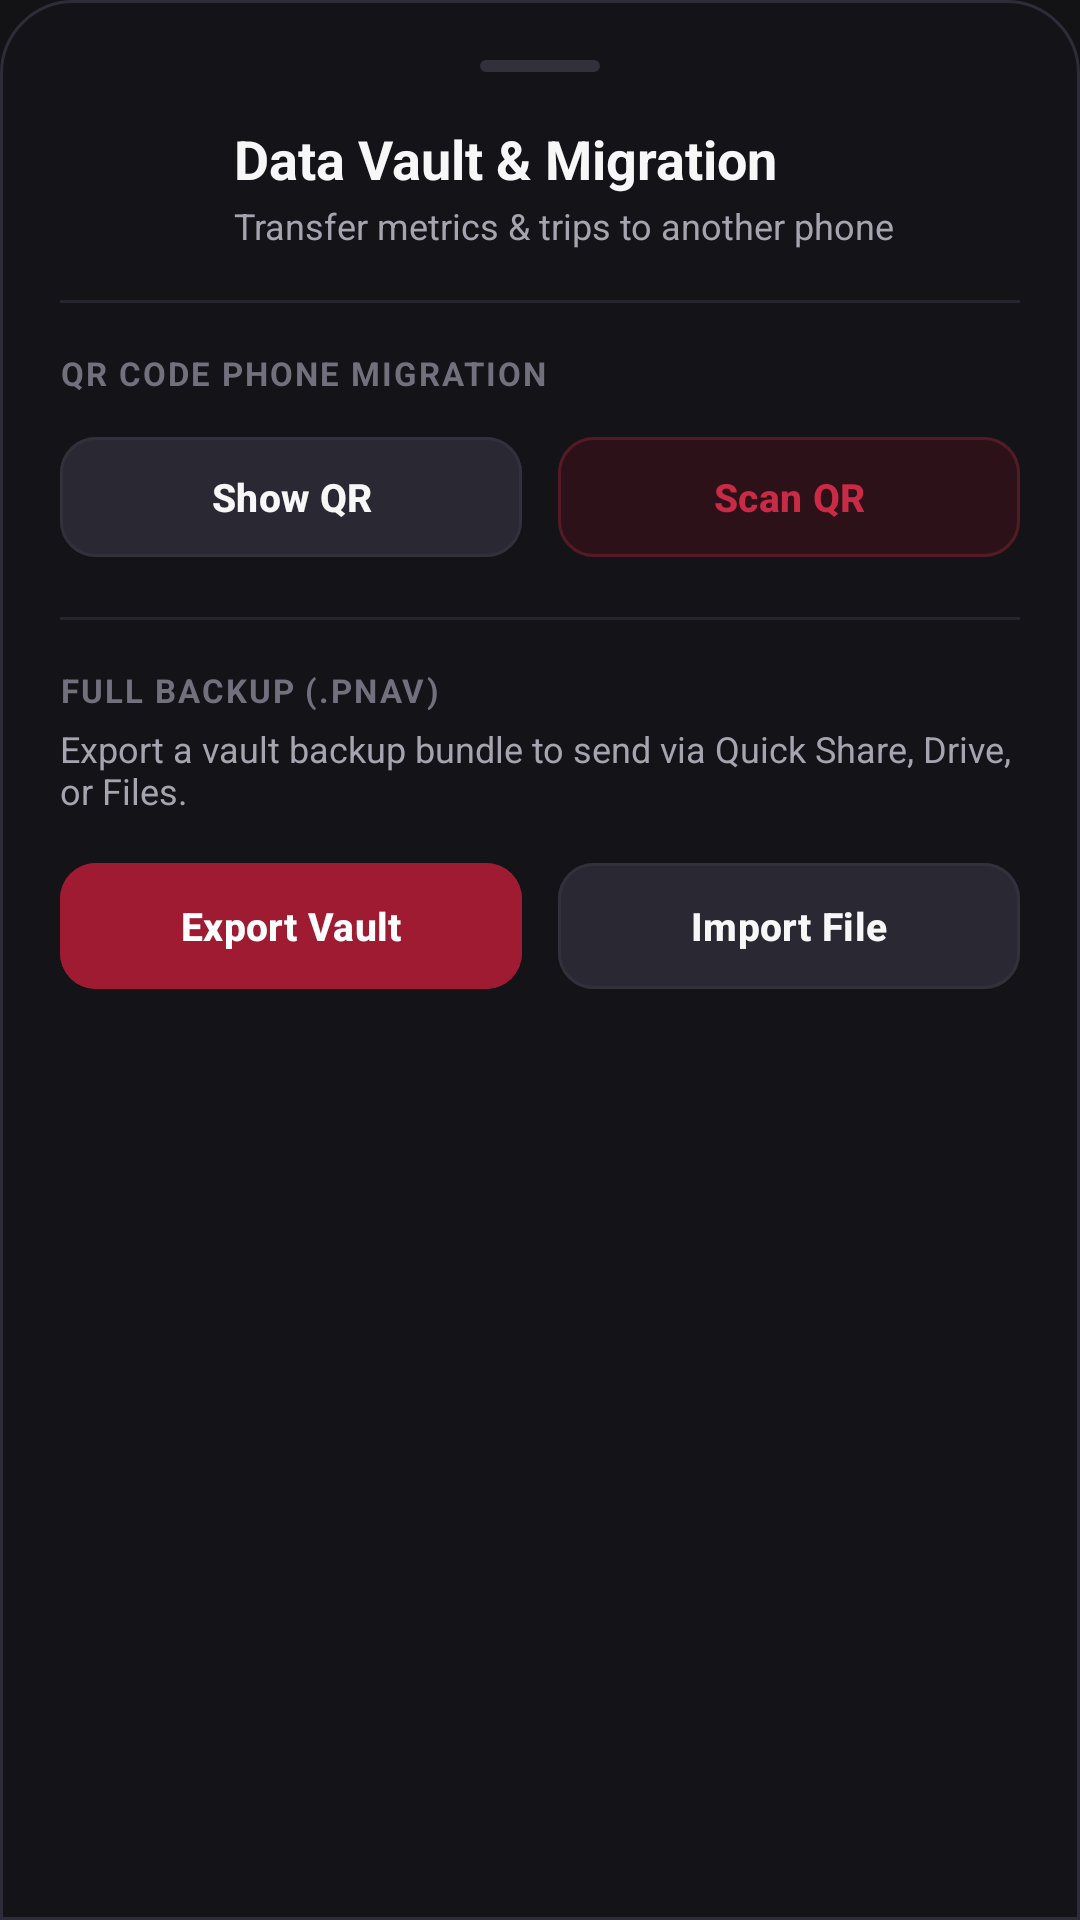

Produce the Android XML layout that renders to this screen, including the resource entries it uses.
<!-- AndroidManifest.xml: application theme Theme.PulsarNav -->
<!-- res/layout/bottom_sheet_data_vault.xml -->
<?xml version="1.0" encoding="utf-8"?>
<LinearLayout xmlns:android="http://schemas.android.com/apk/res/android"
    xmlns:app="http://schemas.android.com/apk/res-auto"
    android:id="@+id/layoutDataVaultSheetRoot"
    android:layout_width="match_parent"
    android:layout_height="wrap_content"
    android:background="@drawable/bg_bottom_sheet_obsidian"
    android:orientation="vertical"
    android:padding="20dp">

    
    <View
        android:layout_width="40dp"
        android:layout_height="4dp"
        android:layout_gravity="center_horizontal"
        android:layout_marginBottom="16dp"
        android:background="@drawable/pill_badge"
        android:backgroundTint="@color/surface_border" />

    
    <LinearLayout
        android:layout_width="match_parent"
        android:layout_height="wrap_content"
        android:gravity="center_vertical"
        android:orientation="horizontal">

        <ImageView
            android:layout_width="44dp"
            android:layout_height="44dp"
            android:background="@drawable/circle_dot"
            android:backgroundTint="@color/surface_elevated"
            android:contentDescription="@null"
            android:padding="10dp"
            android:src="@drawable/ic_swap_horiz"
            app:tint="@color/text_primary" />

        <LinearLayout
            android:layout_width="0dp"
            android:layout_height="wrap_content"
            android:layout_marginStart="14dp"
            android:layout_weight="1"
            android:orientation="vertical">

            <TextView
                android:layout_width="wrap_content"
                android:layout_height="wrap_content"
                android:text="Data Vault &amp; Migration"
                android:textColor="@color/text_primary"
                android:textSize="18sp"
                android:textStyle="bold" />

            <TextView
                android:layout_width="wrap_content"
                android:layout_height="wrap_content"
                android:layout_marginTop="2dp"
                android:text="Transfer metrics &amp; trips to another phone"
                android:textColor="@color/text_secondary"
                android:textSize="12sp" />
        </LinearLayout>
    </LinearLayout>

    <View
        android:layout_width="match_parent"
        android:layout_height="1dp"
        android:layout_marginVertical="16dp"
        android:background="@color/surface_border_subtle" />

    
    <TextView
        android:layout_width="wrap_content"
        android:layout_height="wrap_content"
        android:letterSpacing="0.06"
        android:text="@string/vault_section_qr"
        android:textColor="@color/text_tertiary"
        android:textSize="11sp"
        android:textStyle="bold" />

    
    <LinearLayout
        android:id="@+id/layoutQrContainer"
        android:layout_width="match_parent"
        android:layout_height="wrap_content"
        android:layout_marginTop="10dp"
        android:gravity="center"
        android:orientation="vertical"
        android:visibility="gone">

        <ImageView
            android:id="@+id/ivVaultQrCode"
            android:layout_width="220dp"
            android:layout_height="220dp"
            android:background="@color/surface_card"
            android:padding="8dp" />

        <TextView
            android:layout_width="wrap_content"
            android:layout_height="wrap_content"
            android:layout_marginTop="8dp"
            android:text="Scan this with PulsarNav on your new phone"
            android:textColor="@color/text_secondary"
            android:textSize="12sp" />
    </LinearLayout>

    <LinearLayout
        android:layout_width="match_parent"
        android:layout_height="wrap_content"
        android:layout_marginTop="10dp"
        android:orientation="horizontal">

        <com.google.android.material.button.MaterialButton
            android:id="@+id/btnSheetShowQr"
            style="@style/Widget.Material3.Button.TonalButton"
            android:layout_width="0dp"
            android:layout_height="@dimen/btn_height_secondary"
            android:layout_marginEnd="6dp"
            android:layout_weight="1"
            android:backgroundTint="@color/surface_elevated"
            android:text="Show QR"
            android:textColor="@color/text_primary"
            android:textSize="13sp"
            android:textStyle="bold"
            app:cornerRadius="@dimen/btn_corner_radius"
            app:strokeColor="@color/surface_border"
            app:strokeWidth="@dimen/card_stroke_width" />

        <com.google.android.material.button.MaterialButton
            android:id="@+id/btnSheetScanQr"
            style="@style/Widget.Material3.Button.TonalButton"
            android:layout_width="0dp"
            android:layout_height="@dimen/btn_height_secondary"
            android:layout_marginStart="6dp"
            android:layout_weight="1"
            android:backgroundTint="@color/wine_red_subtle"
            android:text="Scan QR"
            android:textColor="@color/wine_red_light"
            android:textSize="13sp"
            android:textStyle="bold"
            app:cornerRadius="@dimen/btn_corner_radius"
            app:strokeColor="@color/wine_red_border"
            app:strokeWidth="@dimen/card_stroke_width" />
    </LinearLayout>

    <View
        android:layout_width="match_parent"
        android:layout_height="1dp"
        android:layout_marginVertical="16dp"
        android:background="@color/surface_border_subtle" />

    
    <TextView
        android:layout_width="wrap_content"
        android:layout_height="wrap_content"
        android:letterSpacing="0.06"
        android:text="@string/vault_section_backup"
        android:textColor="@color/text_tertiary"
        android:textSize="11sp"
        android:textStyle="bold" />

    <TextView
        android:layout_width="wrap_content"
        android:layout_height="wrap_content"
        android:layout_marginTop="4dp"
        android:layout_marginBottom="12dp"
        android:text="@string/vault_backup_desc"
        android:textColor="@color/text_secondary"
        android:textSize="12sp" />

    <LinearLayout
        android:layout_width="match_parent"
        android:layout_height="wrap_content"
        android:orientation="horizontal">

        <com.google.android.material.button.MaterialButton
            android:id="@+id/btnSheetExportVault"
            android:layout_width="0dp"
            android:layout_height="@dimen/btn_height_primary"
            android:layout_marginEnd="6dp"
            android:layout_weight="1"
            android:backgroundTint="@color/wine_red"
            android:text="Export Vault"
            android:textColor="@color/on_primary"
            android:textSize="13sp"
            android:textStyle="bold"
            app:cornerRadius="@dimen/btn_corner_radius" />

        <com.google.android.material.button.MaterialButton
            android:id="@+id/btnSheetImportVault"
            style="@style/Widget.Material3.Button.TonalButton"
            android:layout_width="0dp"
            android:layout_height="@dimen/btn_height_primary"
            android:layout_marginStart="6dp"
            android:layout_weight="1"
            android:backgroundTint="@color/surface_elevated"
            android:text="Import File"
            android:textColor="@color/text_primary"
            android:textSize="13sp"
            android:textStyle="bold"
            app:cornerRadius="@dimen/btn_corner_radius"
            app:strokeColor="@color/surface_border"
            app:strokeWidth="@dimen/card_stroke_width" />
    </LinearLayout>

</LinearLayout>
<!-- resources referenced by this layout -->
<resources>
  <color name="on_primary">#FFFFFF</color>
  <color name="surface_border">#32303B</color>
  <color name="surface_border_subtle">#26252F</color>
  <color name="surface_card">#222128</color>
  <color name="surface_elevated">#2A2832</color>
  <color name="text_primary">#F7F7F8</color>
  <color name="text_secondary">#A5A4AF</color>
  <color name="text_tertiary">#72707D</color>
  <color name="wine_red">#9E1B32</color>
  <color name="wine_red_border">#541B26</color>
  <color name="wine_red_light">#C92A45</color>
  <color name="wine_red_subtle">#2C1218</color>
  <dimen name="btn_corner_radius">12dp</dimen>
  <dimen name="btn_height_primary">50dp</dimen>
  <dimen name="btn_height_secondary">48dp</dimen>
  <dimen name="card_stroke_width">1dp</dimen>
  <!-- drawable bg_bottom_sheet_obsidian (drawable) -->
  <?xml version="1.0" encoding="utf-8"?>
  <shape xmlns:android="http://schemas.android.com/apk/res/android"
      android:shape="rectangle">
      <solid android:color="#141318" />
      <corners
          android:topLeftRadius="24dp"
          android:topRightRadius="24dp" />
      <stroke
          android:width="1dp"
          android:color="#2D2C38" />
  </shape>
  <!-- drawable pill_badge (drawable) -->
  <?xml version="1.0" encoding="utf-8"?>
  <shape xmlns:android="http://schemas.android.com/apk/res/android"
      android:shape="rectangle">
      <corners android:radius="100dp" />
      <solid android:color="@color/surface_card" />
      <stroke
          android:width="1dp"
          android:color="@color/surface_border" />
  </shape>
  <string name="vault_backup_desc">Export a vault backup bundle to send via Quick Share, Drive, or Files.</string>
  <string name="vault_section_backup">FULL BACKUP (.PNAV)</string>
  <string name="vault_section_qr">QR CODE PHONE MIGRATION</string>
  <color name="background">#131215</color>
  <color name="surface">#1C1B20</color>
  <style name="ObsidianAlertDialog" parent="ThemeOverlay.Material3.MaterialAlertDialog">
          <item name="colorSurface">@color/surface_card</item>
          <item name="colorOnSurface">@color/text_primary</item>
          <item name="android:textColorPrimary">@color/text_primary</item>
          <item name="android:textColorSecondary">@color/text_secondary</item>
          <item name="buttonBarPositiveButtonStyle">@style/ObsidianDialogButton</item>
          <item name="buttonBarNegativeButtonStyle">@style/ObsidianDialogButtonSecondary</item>
          <item name="buttonBarNeutralButtonStyle">@style/ObsidianDialogButtonSecondary</item>
      </style>
  <style name="ObsidianBottomSheetDialog" parent="ThemeOverlay.Material3.BottomSheetDialog">
          <item name="bottomSheetStyle">@style/ObsidianBottomSheetModal</item>
      </style>
  <style name="ObsidianDialogButton" parent="Widget.Material3.Button.TextButton">
          <item name="android:textColor">@color/wine_red_light</item>
          <item name="android:textStyle">bold</item>
      </style>
  <style name="ObsidianDialogButtonSecondary" parent="Widget.Material3.Button.TextButton">
          <item name="android:textColor">@color/text_secondary</item>
      </style>
  <style name="ObsidianBottomSheetModal" parent="Widget.Material3.BottomSheet.Modal">
          <item name="backgroundTint">#141318</item>
      </style>
</resources>
